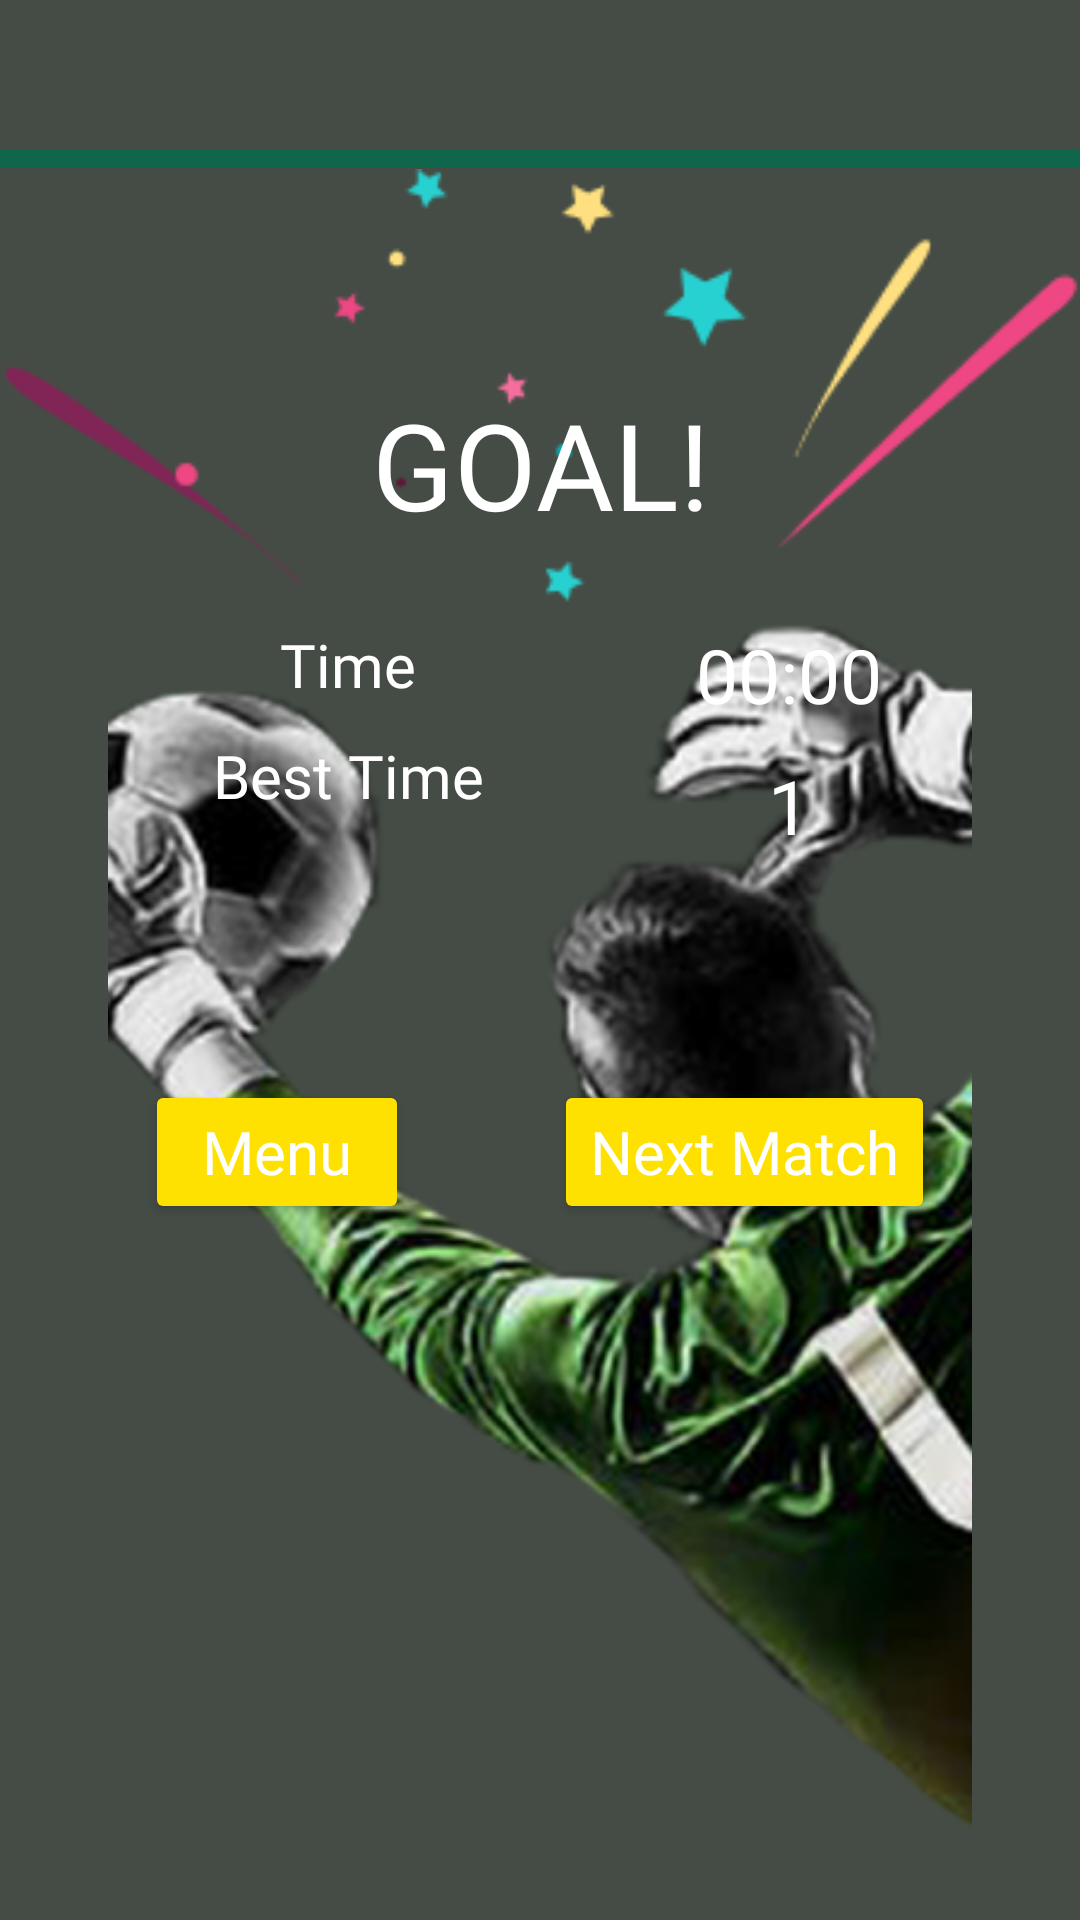

Layout XML and referenced resources for this Android screen:
<!-- AndroidManifest.xml: application theme Theme.FootballMaster -->
<!-- res/layout/fragment_goal.xml -->
<?xml version="1.0" encoding="utf-8"?>
<androidx.constraintlayout.widget.ConstraintLayout xmlns:android="http://schemas.android.com/apk/res/android"
    xmlns:app="http://schemas.android.com/apk/res-auto"
    xmlns:tools="http://schemas.android.com/tools"
    android:layout_width="match_parent"
    android:layout_height="match_parent"
    android:background="@color/dark_grey"
    tools:context=".ui.goal.GoalFragment">

    <androidx.constraintlayout.widget.Guideline
        android:id="@+id/guideline"
        android:layout_width="wrap_content"
        android:layout_height="wrap_content"
        android:orientation="horizontal"
        app:layout_constraintGuide_percent="0.1" />

    <ImageView
        android:layout_width="match_parent"
        android:layout_height="match_parent"
        android:src="@drawable/goal_back"/>
    <ImageView
        android:layout_width="match_parent"
        android:layout_height="150dp"
        android:src="@drawable/hurray"
        app:layout_constraintTop_toBottomOf="@+id/view"
        tools:layout_editor_absoluteX="0dp" />

    <View
        android:id="@+id/view"
        android:layout_width="match_parent"
        android:layout_height="6dp"
        android:layout_marginBottom="8dp"
        android:background="@color/color_primary"
        app:layout_constraintBottom_toTopOf="@+id/guideline"
        tools:layout_editor_absoluteX="65dp" />

    <TextView
        android:id="@+id/textView3"
        android:layout_width="match_parent"
        android:layout_height="50dp"
        android:textColor="@color/white"
        android:fontFamily="@font/oxygen_bold"
        android:textSize="40sp"
        android:text="@string/goal"
        android:textAlignment="center"
        android:textAllCaps="false"
        android:layout_marginTop="72dp"
        app:layout_constraintTop_toBottomOf="@+id/view"
        tools:layout_editor_absoluteX="0dp" />

    <TextView
        android:id="@+id/time"
        android:layout_width="100dp"
        android:layout_height="wrap_content"
        android:layout_marginTop="30dp"
        android:textColor="@color/white"
        android:fontFamily="@font/oxygen_bold"
        android:textSize="20sp"
        android:text="@string/time"
        android:textAlignment="center"
        app:layout_constraintEnd_toStartOf="@+id/time_value"
        app:layout_constraintHorizontal_bias="0.5"
        app:layout_constraintStart_toStartOf="parent"
        app:layout_constraintTop_toBottomOf="@+id/textView3" />


    <TextView
        android:id="@+id/best_time"
        android:layout_width="wrap_content"
        android:layout_height="wrap_content"
        android:layout_marginTop="10dp"
        android:textColor="@color/white"
        android:fontFamily="@font/oxygen_bold"
        android:textSize="20sp"
        android:text="@string/best_time"
        app:layout_constraintEnd_toEndOf="@+id/time"
        app:layout_constraintStart_toStartOf="@+id/time"
        app:layout_constraintTop_toBottomOf="@+id/time" />

    <TextView
        android:id="@+id/best_time_value"
        android:layout_width="wrap_content"
        android:layout_height="wrap_content"
        android:layout_marginTop="10dp"
        android:textColor="@color/white"
        android:fontFamily="@font/oxygen_bold"
        android:textSize="25sp"
        android:text="1"
        app:layout_constraintEnd_toEndOf="@+id/time_value"
        app:layout_constraintStart_toStartOf="@+id/time_value"
        app:layout_constraintTop_toBottomOf="@+id/time_value" />

    <TextView
        android:id="@+id/time_value"
        android:layout_width="wrap_content"
        android:layout_height="wrap_content"
        android:textColor="@color/white"
        android:fontFamily="@font/oxygen_bold"
        android:textSize="25sp"
        android:text="00:00"
        app:layout_constraintEnd_toEndOf="parent"
        app:layout_constraintHorizontal_bias="0.5"
        app:layout_constraintStart_toEndOf="@+id/time"
        app:layout_constraintTop_toTopOf="@+id/time" />

    <Button
        android:id="@+id/menu"
        android:layout_width="wrap_content"
        android:layout_height="wrap_content"
        android:layout_marginTop="88dp"
        android:textColor="@color/white"
        android:fontFamily="@font/oxygen_bold"
        android:textSize="20sp"
        android:textAllCaps="false"
        android:text="@string/menu"
        android:backgroundTint="@color/color_secondary"
        app:layout_constraintEnd_toStartOf="@+id/next_match"
        app:layout_constraintHorizontal_bias="0.5"
        app:layout_constraintStart_toStartOf="parent"
        app:layout_constraintTop_toBottomOf="@+id/best_time" />

    <Button
        android:id="@+id/next_match"
        android:layout_width="wrap_content"
        android:layout_height="wrap_content"
        android:textColor="@color/white"
        android:fontFamily="@font/oxygen_bold"
        android:textSize="20sp"
        android:textAllCaps="false"
        android:text="@string/next_match"
        android:backgroundTint="@color/color_secondary"
        app:layout_constraintBottom_toBottomOf="@+id/menu"
        app:layout_constraintEnd_toEndOf="parent"
        app:layout_constraintHorizontal_bias="0.5"
        app:layout_constraintStart_toEndOf="@+id/menu"
        app:layout_constraintTop_toTopOf="@+id/menu" />


</androidx.constraintlayout.widget.ConstraintLayout>
<!-- resources referenced by this layout -->
<resources>
  <color name="color_primary">#10664B</color>
  <color name="color_secondary">#FEE101</color>
  <color name="dark_grey">#454C45</color>
  <color name="white">#FFFFFFFF</color>
  <!-- drawable goal_back: png bitmap (drawable, 160867 bytes) -->
  <!-- drawable hurray: png bitmap (drawable, 4989 bytes) -->
  <string name="best_time">Best Time</string>
  <string name="goal">GOAL!</string>
  <string name="menu">Menu</string>
  <string name="next_match">Next Match</string>
  <string name="time">Time</string>
  <style name="Theme.FootballMaster" parent="Theme.MaterialComponents.DayNight.NoActionBar">
          
          <item name="colorPrimary">@color/purple_500</item>
          <item name="colorPrimaryVariant">@color/dark_grey</item>
          <item name="colorOnPrimary">@color/white</item>
          
          <item name="colorSecondary">@color/teal_200</item>
          <item name="colorSecondaryVariant">@color/teal_700</item>
          <item name="colorOnSecondary">@color/black</item>
          
          <item name="android:statusBarColor" tools:targetApi="l">?attr/colorPrimaryVariant</item>
          
      </style>
  <color name="purple_500">#FF6200EE</color>
  <color name="teal_200">#FF03DAC5</color>
  <color name="teal_700">#FF018786</color>
  <color name="black">#FF000000</color>
</resources>
